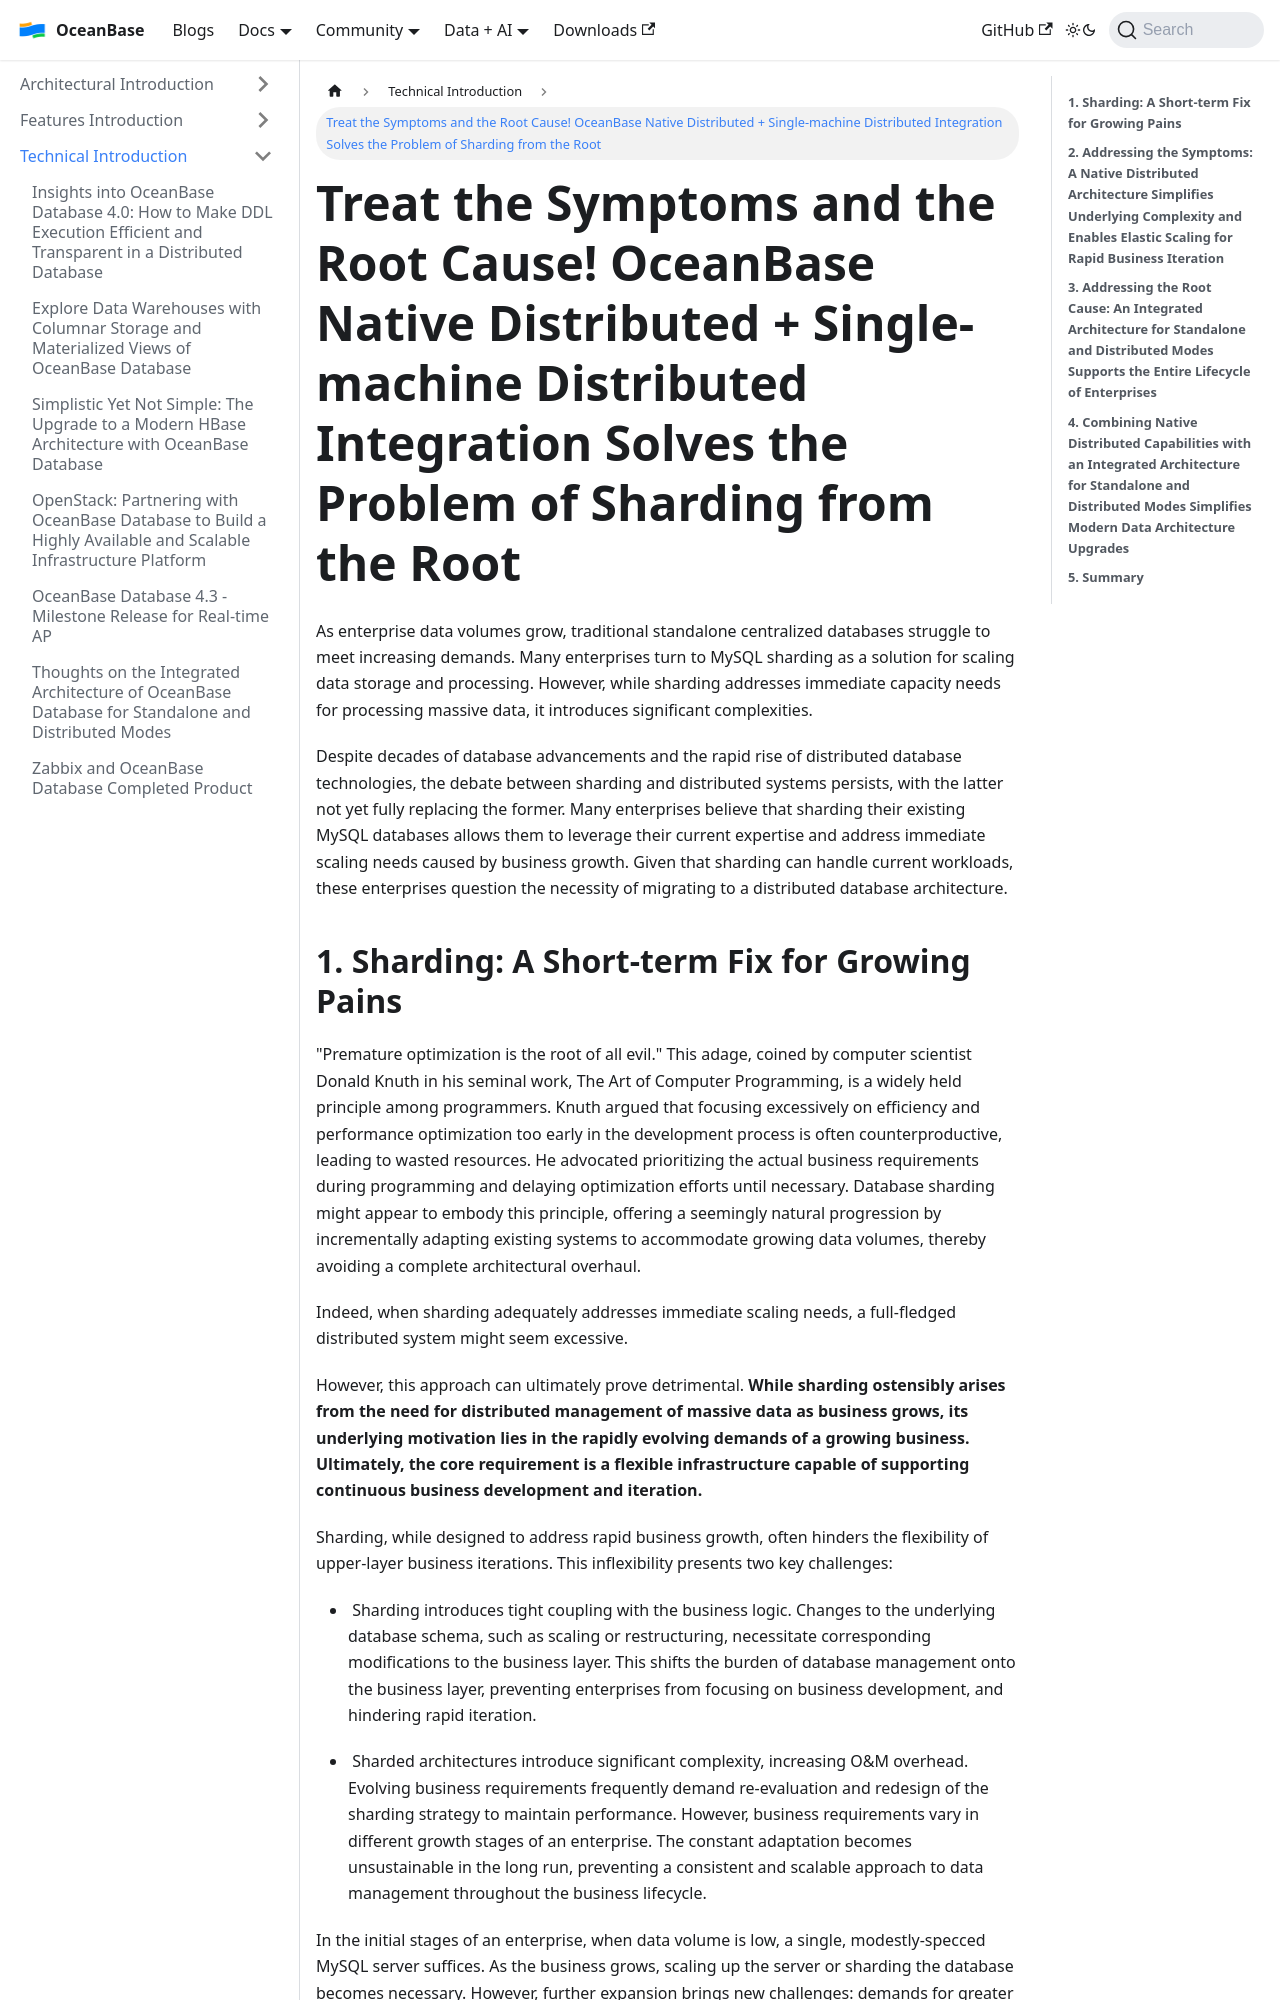

repository: oceanbase/oceanbase.github.io · page: docs/blogs/tech/native-distributed.html · generator: docusaurus

---
slug: native-distributed
title: 'Treat the Symptoms and the Root Cause! OceanBase Native Distributed + Single-machine Distributed Integration Solves the Problem of Sharding from the Root'
---

As enterprise data volumes grow, traditional standalone centralized databases struggle to meet increasing demands. Many enterprises turn to MySQL sharding as a solution for scaling data storage and processing. However, while sharding addresses immediate capacity needs for processing massive data, it introduces significant complexities.

Despite decades of database advancements and the rapid rise of distributed database technologies, the debate between sharding and distributed systems persists, with the latter not yet fully replacing the former. Many enterprises believe that sharding their existing MySQL databases allows them to leverage their current expertise and address immediate scaling needs caused by business growth. Given that sharding can handle current workloads, these enterprises question the necessity of migrating to a distributed database architecture.

  

**1. Sharding: A Short-term Fix for Growing Pains**
-----------------------

"Premature optimization is the root of all evil." This adage, coined by computer scientist Donald Knuth in his seminal work, The Art of Computer Programming, is a widely held principle among programmers. Knuth argued that focusing excessively on efficiency and performance optimization too early in the development process is often counterproductive, leading to wasted resources. He advocated prioritizing the actual business requirements during programming and delaying optimization efforts until necessary. Database sharding might appear to embody this principle, offering a seemingly natural progression by incrementally adapting existing systems to accommodate growing data volumes, thereby avoiding a complete architectural overhaul.

Indeed, when sharding adequately addresses immediate scaling needs, a full-fledged distributed system might seem excessive.

However, this approach can ultimately prove detrimental. **While sharding ostensibly arises from the need for distributed management of massive data as business grows, its underlying motivation lies in the rapidly evolving demands of a growing business. Ultimately, the core requirement is a flexible infrastructure capable of supporting continuous business development and iteration.**

Sharding, while designed to address rapid business growth, often hinders the flexibility of upper-layer business iterations. This inflexibility presents two key challenges:

-  Sharding introduces tight coupling with the business logic. Changes to the underlying database schema, such as scaling or restructuring, necessitate corresponding modifications to the business layer. This shifts the burden of database management onto the business layer, preventing enterprises from focusing on business development, and hindering rapid iteration.

-  Sharded architectures introduce significant complexity, increasing O&M overhead. Evolving business requirements frequently demand re-evaluation and redesign of the sharding strategy to maintain performance. However, business requirements vary in different growth stages of an enterprise. The constant adaptation becomes unsustainable in the long run, preventing a consistent and scalable approach to data management throughout the business lifecycle.

In the initial stages of an enterprise, when data volume is low, a single, modestly-specced MySQL server suffices. As the business grows, scaling up the server or sharding the database becomes necessary. However, further expansion brings new challenges: demands for greater scalability, the need for high-availability solutions like primary/standby disaster recovery for critical services, and the ability to efficiently scale down resources as business needs contract. Each growth phase necessitates significant system overhauls, making sharding a mere stopgap. **Sharding neither addresses the fundamental need for high-performance distributed transactions nor provides the flexibility required to adapt to the evolving demands of a dynamic business environment.**
